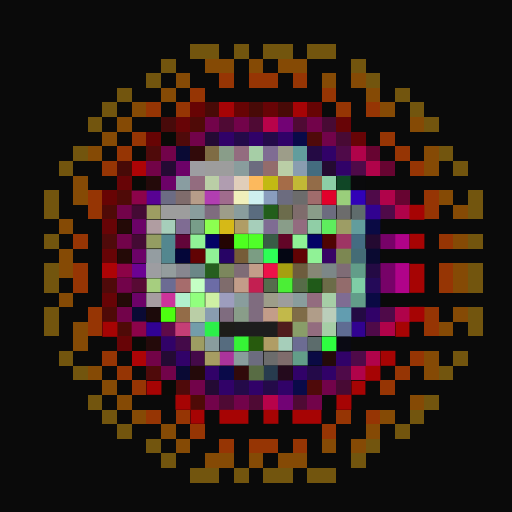
t = 0.00 s
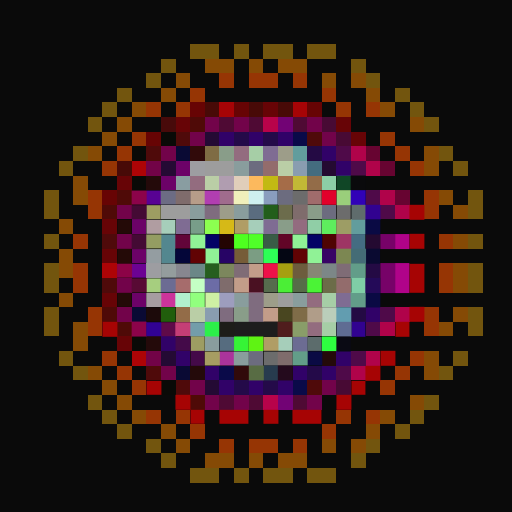
t = 0.06 s
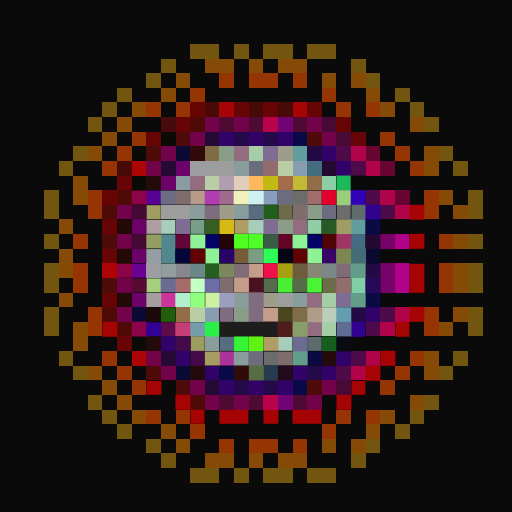
t = 0.19 s
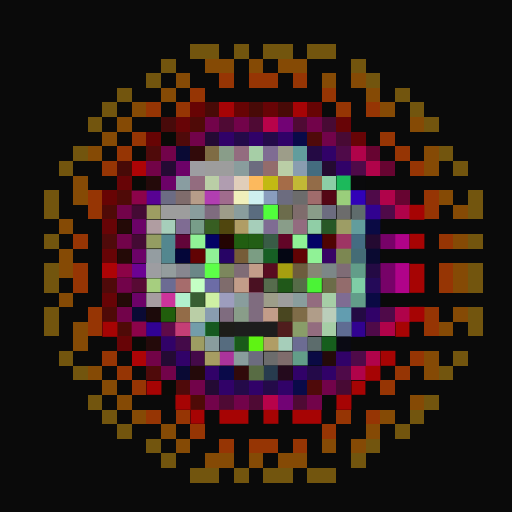
t = 0.25 s
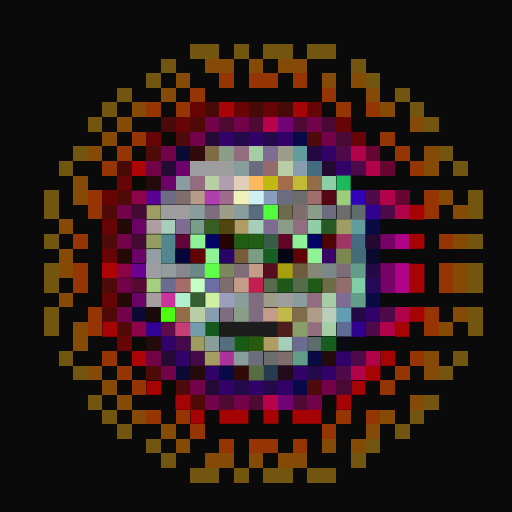
t = 0.31 s
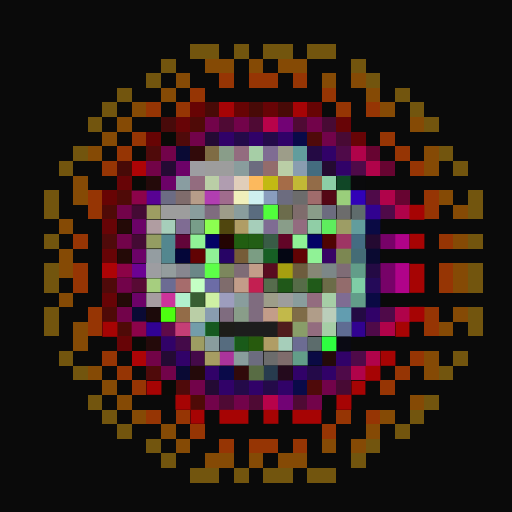
t = 0.44 s

The animated SVG that drew these frames (rendered in a browser with its animation timeline set to each time). Animation: 1 CSS @keyframes rule; one cycle of 0.50 s, repeats indefinitely.

<svg viewBox="0 0 35 35" shape-rendering="crispEdges" xmlns="http://www.w3.org/2000/svg"><style>@keyframes fl{0%,100%{opacity:1}50%{opacity:.34}}.a00{animation:fl 0.5s steps(1,end) 0.00s infinite}.a01{animation:fl 0.5s steps(1,end) -0.06s infinite}.a02{animation:fl 0.5s steps(1,end) -0.13s infinite}.a03{animation:fl 0.5s steps(1,end) -0.19s infinite}.a04{animation:fl 0.5s steps(1,end) -0.25s infinite}.a05{animation:fl 0.5s steps(1,end) -0.31s infinite}.a06{animation:fl 0.5s steps(1,end) -0.38s infinite}.a07{animation:fl 0.5s steps(1,end) -0.44s infinite}</style><rect width="35" height="35" fill="#0a0a0a"/><path fill="#72550e" d="M13 3h2v1H13zM16 3h1v1H16zM18 3h2v1H18zM21 3h2v1H21zM11 4h1v1H11zM24 4h1v1H24zM10 5h1v1H10zM25 5h1v1H25zM8 6h1v1H8zM27 6h1v1H27zM7 7h1v1H7zM28 7h1v1H28zM6 8h1v1H6zM29 8h1v1H29zM5 10h1v1H5zM30 10h1v1H30zM4 11h1v1H4zM31 11h1v1H31zM3 13h1v1H3zM32 13h1v1H32zM3 14h1v1H3zM32 14h1v1H32zM3 16h1v1H3zM32 16h1v1H32zM3 18h1v1H3zM32 18h1v1H32zM3 19h1v1H3zM32 19h1v1H32zM3 21h1v1H3zM32 21h1v1H32zM3 22h1v1H3zM32 22h1v1H32zM4 24h1v1H4zM31 24h1v1H31zM5 25h1v1H5zM30 25h1v1H30zM6 27h1v1H6zM29 27h1v1H29zM7 28h1v1H7zM28 28h1v1H28zM8 29h1v1H8zM27 29h1v1H27zM10 30h1v1H10zM25 30h1v1H25zM11 31h1v1H11zM24 31h1v1H24zM13 32h2v1H13zM16 32h1v1H16zM18 32h2v1H18zM21 32h2v1H21z"/><path fill="#854a05" d="M14 4h2v1H14zM17 4h1v1H17zM19 4h2v1H19zM12 5h1v1H12zM22 5h1v1H22zM24 5h1v1H24zM11 6h1v1H11zM25 6h1v1H25zM9 7h1v1H9zM26 7h1v1H26zM8 8h1v1H8zM28 8h1v1H28zM7 9h1v1H7zM6 10h1v1H6zM29 10h1v1H29zM29 11h1v1H29zM5 12h1v1H5zM5 13h1v1H5zM30 13h1v1H30zM31 14h1v1H31zM4 15h1v1H4zM31 16h1v1H31zM4 17h1v1H4zM4 18h1v1H4zM31 18h1v1H31zM31 19h1v1H31zM4 20h1v1H4zM31 21h1v1H31zM5 22h1v1H5zM30 22h1v1H30zM5 23h1v1H5zM29 24h1v1H29zM6 25h1v1H6zM29 25h1v1H29zM7 26h1v1H7zM8 27h1v1H8zM28 27h1v1H28zM9 28h1v1H9zM26 28h1v1H26zM11 29h1v1H11zM25 29h1v1H25zM12 30h1v1H12zM22 30h1v1H22zM24 30h1v1H24zM14 31h2v1H14zM17 31h1v1H17zM19 31h2v1H19z"/><path fill="#963504" d="M15 5h1v1H15zM17 5h2v1H17zM20 5h1v1H20zM13 6h1v1H13zM22 6h1v1H22zM10 7h1v1H10zM12 7h1v1H12zM23 7h1v1H23zM25 7h1v1H25zM9 9h1v1H9zM26 9h1v1H26zM8 10h1v1H8zM27 10h1v1H27zM7 11h1v1H7zM28 11h1v1H28zM6 13h1v1H6zM29 13h1v1H29zM6 14h1v1H6zM29 14h1v1H29zM5 16h1v1H5zM30 16h1v1H30zM5 18h1v1H5zM30 18h1v1H30zM5 19h1v1H5zM30 19h1v1H30zM6 21h1v1H6zM29 21h1v1H29zM6 22h1v1H6zM29 22h1v1H29zM7 24h1v1H7zM28 24h1v1H28zM8 25h1v1H8zM27 25h1v1H27zM9 26h1v1H9zM26 26h1v1H26zM10 28h1v1H10zM12 28h1v1H12zM23 28h1v1H23zM25 28h1v1H25zM13 29h1v1H13zM22 29h1v1H22zM15 30h1v1H15zM17 30h2v1H17zM20 30h1v1H20z"/><path fill="#670404" d="M13 7h1v1H13zM16 7h1v1H16zM21 7h1v1H21zM10 9h1v1H10zM7 13h1v1H7z"/><path fill="#480a07" d="M14 7h1v1H14zM17 7h1v1H17zM19 7h1v1H19zM8 11h1v1H8z"/><path fill="#a60406" d="M15 7h1v1H15zM20 7h1v1H20z"/><path fill="#670406" d="M18 7h1v1H18zM12 8h1v1H12zM23 8h1v1H23zM24 9h1v1H24zM8 12h1v1H8zM7 15h1v1H7zM7 17h1v1H7zM7 20h1v1H7zM8 23h1v1H8z"/><path fill="#480a0a" d="M11 8h1v1H11z"/><path fill="#4f0a07" d="M13 8h1v1H13zM8 13h1v1H8zM7 14h1v1H7zM7 21h1v1H7zM8 22h1v1H8zM13 27h1v1H13z"/><path fill="#72034a" d="M14 8h1v1H14zM16 8h1v1H16zM21 8h1v1H21zM13 9h1v1H13zM22 9h1v1H22zM11 10h1v1H11zM8 14h1v1H8zM8 16h1v1H8zM8 19h1v1H8zM8 21h1v1H8zM11 25h1v1H11zM13 26h1v1H13zM22 26h1v1H22zM14 27h1v1H14zM16 27h1v1H16zM21 27h1v1H21z"/><path fill="#4f0a34" d="M15 8h1v1H15zM17 8h1v1H17zM20 8h1v1H20zM15 27h1v1H15zM17 27h1v1H17zM20 27h1v1H20z"/><path fill="#b8034a" d="M18 8h1v1H18zM18 27h1v1H18z"/><path fill="#720375" d="M19 8h1v1H19zM19 27h1v1H19z"/><path fill="#480a34" d="M22 8h1v1H22zM23 9h1v1H23zM23 26h1v1H23z"/><path fill="#0a0a07" d="M11 9h1v1H11zM9 10h1v1H9zM9 12h1v1H9zM9 23h1v1H9zM11 26h1v1H11z"/><path fill="#4f0a0a" d="M12 9h1v1H12zM21 9h1v1H21zM10 10h1v1H10zM7 16h1v1H7zM7 19h1v1H7zM10 25h1v1H10zM12 26h1v1H12zM21 26h1v1H21z"/><path fill="#240a34" d="M14 9h1v1H14zM11 11h1v1H11zM11 24h1v1H11zM14 26h1v1H14z"/><path fill="#310268" d="M15 9h1v1H15zM17 9h1v1H17zM19 9h1v1H19zM22 10h1v1H22zM23 11h1v1H23zM25 21h1v1H25zM11 23h1v1H11zM12 24h1v1H12zM23 24h1v1H23zM14 25h1v1H14zM20 25h1v1H20zM22 25h1v1H22zM15 26h1v1H15zM17 26h1v1H17zM19 26h1v1H19z"/><path fill="#240a49" d="M16 9h1v1H16zM18 9h1v1H18zM21 25h1v1H21zM16 26h1v1H16zM18 26h1v1H18z"/><path fill="#0a0a49" d="M20 9h1v1H20zM15 25h1v1H15zM20 26h1v1H20z"/><path fill="#0a0a34" d="M12 10h1v1H12zM9 21h1v1H9zM12 25h1v1H12z"/><path fill="#310a0a" d="M13 10h1v1H13zM16 25h1v1H16z"/><path fill="#7f6c44" d="M14 10h1v1H14z"/><path fill="#899d89" d="M15 10h1v1H15zM21 14h1v1H21zM19 15h1v1H19zM16 21h1v1H16z"/><path fill="#936c7f" d="M16 10h1v1H16zM13 12h1v1H13zM20 15h1v1H20zM21 20h1v1H21zM21 22h1v1H21z"/><path fill="#a6cea6" d="M17 10h1v1H17zM22 20h1v1H22zM22 22h1v1H22z"/><path fill="#7f6c93" d="M18 10h1v1H18zM12 15h1v1H12zM18 15h1v1H18zM23 20h1v1H23z"/><path fill="#9d9d89" d="M19 10h1v1H19zM15 14h1v1H15zM18 20h1v1H18z"/><path fill="#629d9d" d="M20 10h1v1H20zM24 15h1v1H24z"/><path fill="#240a44" d="M21 10h1v1H21zM25 18h1v1H25zM24 21h1v1H24z"/><path fill="#4f0a49" d="M23 10h1v1H23zM24 11h1v1H24zM25 13h1v1H25zM26 14h1v1H26zM26 21h1v1H26zM25 22h1v1H25zM24 24h1v1H24zM23 25h1v1H23z"/><path fill="#b0034a" d="M24 10h1v1H24zM25 11h1v1H25zM26 13h1v1H26zM27 14h1v1H27zM27 21h1v1H27zM26 22h1v1H26zM25 24h1v1H25zM24 25h1v1H24z"/><path fill="#670431" d="M25 10h1v1H25zM26 11h1v1H26zM27 13h1v1H27z"/><path fill="#ad0406" d="M9 11h1v1H9zM7 18h1v1H7zM9 24h1v1H9z"/><path fill="#720347" d="M10 11h1v1H10zM10 24h1v1H10z"/><path fill="#6c0268" d="M12 11h1v1H12zM11 12h1v1H11zM9 15h1v1H9zM9 17h1v1H9zM9 20h1v1H9z"/><path fill="#9d9da1" d="M13 11h1v1H13zM10 18h1v1H10z"/><path fill="#9d9d9d" d="M14 11h2v1H14zM11 14h2v1H11zM19 20h1v1H19z"/><path fill="#899d9d" d="M16 11h1v1H16zM13 14h1v1H13zM16 14h1v1H16zM16 20h1v1H16zM20 20h1v1H20zM14 23h1v1H14z"/><path fill="#6c6c7f" d="M17 11h1v1H17zM19 13h1v1H19zM22 14h1v1H22zM17 24h1v1H17z"/><path fill="#936c6c" d="M18 11h1v1H18zM23 19h1v1H23z"/><path fill="#bacea6" d="M19 11h1v1H19zM14 12h1v1H14zM13 21h1v1H13z"/><path fill="#899db0" d="M20 11h1v1H20zM14 21h1v1H14z"/><path fill="#446c7f" d="M21 11h1v1H21z"/><path fill="#240a31" d="M22 11h1v1H22zM25 16h1v1H25z"/><path fill="#240a0a" d="M10 12h1v1H10zM10 23h1v1H10zM22 24h1v1H22zM13 25h1v1H13z"/><path fill="#899da1" d="M12 12h1v1H12z"/><path fill="#b09db0" d="M15 12h1v1H15z"/><path fill="#e0ceba" d="M16 12h1v1H16z"/><path fill="#fcb95d" d="M17 12h1v1H17z"/><path fill="#c2b913" d="M18 12h1v1H18z"/><path fill="#a56c48" d="M19 12h1v1H19z"/><path fill="#c2b936" d="M20 12h1v1H20z"/><path fill="#936c48" d="M21 12h1v1H21zM12 21h1v1H12z"/><path fill="#8ccea6" d="M22 12h1v1H22z"/><rect x="23" y="12" width="1" height="1" fill="#1cb95b" class="a06"/><path fill="#0a0a0c" d="M24 12h1v1H24z"/><path fill="#8c034a" d="M9 13h1v1H9zM9 22h1v1H9z"/><path fill="#580293" d="M10 13h1v1H10z"/><path fill="#6c6c84" d="M11 13h1v1H11z"/><path fill="#7f6c6c" d="M12 13h1v1H12zM20 14h1v1H20zM15 19h1v1H15zM19 24h1v1H19z"/><path fill="#b79d89" d="M13 13h1v1H13z"/><path fill="#b13eb1" d="M14 13h1v1H14z"/><path fill="#a06c8d" d="M15 13h1v1H15z"/><path fill="#f0f0bb" d="M16 13h1v1H16z"/><path fill="#cef0f0" d="M17 13h1v1H17z"/><path fill="#899dbe" d="M18 13h1v1H18z"/><path fill="#6c6c6c" d="M20 13h1v1H20zM23 14h1v1H23zM18 24h1v1H18z"/><path fill="#a06c6c" d="M21 13h1v1H21z"/><rect x="22" y="13" width="1" height="1" fill="#e1002b" class="a00"/><path fill="#9ace7b" d="M23 13h1v1H23z"/><path fill="#3102b7" d="M24 13h1v1H24z"/><path fill="#440a34" d="M9 14h1v1H9zM9 16h1v1H9z"/><path fill="#9d9d62" d="M10 14h1v1H10zM13 23h1v1H13z"/><path fill="#7f6c7f" d="M14 14h1v1H14zM17 20h1v1H17zM15 21h1v1H15zM17 21h1v1H17z"/><path fill="#5a6c7f" d="M17 14h1v1H17z"/><rect x="18" y="14" width="1" height="1" fill="#51ff3c" class="a05"/><path fill="#6c6c4c" d="M19 14h1v1H19z"/><path fill="#5f6c6c" d="M24 14h1v1H24z"/><path fill="#310290" d="M25 14h1v1H25zM24 22h1v1H24z"/><path fill="#a60404" d="M28 14h1v1H28zM28 16h1v1H28zM28 18h1v1H28zM28 19h1v1H28zM28 21h1v1H28zM7 22h1v1H7zM27 22h1v1H27zM26 24h1v1H26zM25 25h1v1H25zM10 26h1v1H10zM24 26h1v1H24zM12 27h1v1H12zM23 27h1v1H23zM13 28h1v1H13zM15 28h2v1H15zM18 28h1v1H18zM20 28h2v1H20z"/><path fill="#240a07" d="M8 15h1v1H8zM8 17h1v1H8zM8 20h1v1H8z"/><path fill="#b09da1" d="M10 15h1v1H10z"/><path fill="#a6ceba" d="M11 15h1v1H11zM17 15h1v1H17zM19 23h1v1H19z"/><path fill="#789d89" d="M13 15h1v1H13z"/><rect x="14" y="15" width="1" height="1" fill="#8cff50" class="a02"/><rect x="15" y="15" width="1" height="1" fill="#d6b917" class="a01"/><path fill="#b09d65" d="M16 15h1v1H16zM18 23h1v1H18z"/><path fill="#90cea6" d="M21 15h1v1H21z"/><rect x="22" y="15" width="1" height="1" fill="#5eed5d" class="a02"/><path fill="#9d9d65" d="M23 15h1v1H23z"/><path fill="#0a0a44" d="M25 15h1v1H25zM25 20h1v1H25zM21 24h1v1H21z"/><path fill="#949d62" d="M10 16h1v1H10z"/><path fill="#53878f" d="M11 16h1v1H11zM11 17h1v1H11z"/><path fill="#620539" d="M12 16h1v1H12z"/><path fill="#90f296" d="M13 16h1v1H13zM20 16h1v1H20zM14 17h1v1H14zM21 17h1v1H21z"/><path fill="#030365" d="M14 16h1v1H14zM21 16h1v1H21z"/><path fill="#230403" d="M15 16h1v1H15z"/><rect x="16" y="16" width="1" height="1" fill="#4eff1f" class="a01"/><rect x="17" y="16" width="1" height="1" fill="#50ff29" class="a00"/><path fill="#395c46" d="M18 16h1v1H18z"/><path fill="#620527" d="M19 16h1v1H19z"/><path fill="#4f0403" d="M22 16h1v1H22z"/><path fill="#9e3564" d="M23 16h1v1H23z"/><path fill="#446c82" d="M24 16h1v1H24z"/><path fill="#770268" d="M26 16h1v1H26zM26 18h1v1H26zM26 19h1v1H26z"/><path fill="#b00389" d="M27 16h1v1H27zM27 18h1v1H27zM27 19h1v1H27z"/><path fill="#949da1" d="M10 17h1v1H10z"/><path fill="#040639" d="M12 17h1v1H12z"/><path fill="#610304" d="M13 17h1v1H13zM20 17h1v1H20z"/><path fill="#270465" d="M15 17h1v1H15z"/><path fill="#765c38" d="M16 17h1v1H16z"/><path fill="#7b9d83" d="M17 17h1v1H17z"/><rect x="18" y="17" width="1" height="1" fill="#2eff56" class="a00"/><path fill="#040613" d="M19 17h1v1H19z"/><path fill="#380465" d="M22 17h1v1H22z"/><path fill="#7c8752" d="M23 17h1v1H23z"/><path fill="#446c76" d="M24 17h1v1H24z"/><path fill="#0a0a31" d="M25 17h1v1H25z"/><path fill="#8c0347" d="M8 18h1v1H8z"/><path fill="#6c0293" d="M9 18h1v1H9z"/><path fill="#949d9d" d="M11 18h1v1H11z"/><path fill="#87878f" d="M12 18h1v1H12z"/><path fill="#6b8787" d="M13 18h1v1H13z"/><rect x="14" y="18" width="1" height="1" fill="#5dff48" class="a05"/><path fill="#7c875d" d="M15 18h1v1H15z"/><path fill="#7f6c76" d="M16 18h1v1H16zM23 18h1v1H23z"/><path fill="#c39d89" d="M17 18h1v1H17zM16 19h1v1H16zM18 21h1v1H18z"/><rect x="18" y="18" width="1" height="1" fill="#ee1149" class="a01"/><path fill="#a69f10" d="M19 18h1v1H19z"/><path fill="#6d5c3d" d="M20 18h1v1H20z"/><path fill="#878775" d="M21 18h1v1H21z"/><path fill="#7c8787" d="M22 18h1v1H22z"/><path fill="#629d89" d="M24 18h1v1H24zM24 20h1v1H24zM20 24h1v1H20z"/><path fill="#580a34" d="M9 19h1v1H9z"/><path fill="#a6ce7f" d="M10 19h1v1H10z"/><path fill="#6c6c93" d="M11 19h1v1H11zM20 23h1v1H20z"/><path fill="#a66c6c" d="M12 19h1v1H12z"/><path fill="#c4ffc4" d="M13 19h1v1H13z"/><path fill="#6c6ca6" d="M14 19h1v1H14z"/><rect x="17" y="19" width="1" height="1" fill="#c31f51" class="a03"/><path fill="#566c4d" d="M18 19h1v1H18z"/><rect x="19" y="19" width="1" height="1" fill="#4bee36" class="a01"/><path fill="#566c48" d="M20 19h1v1H20z"/><rect x="21" y="19" width="1" height="1" fill="#4bf336" class="a07"/><path fill="#6c6c48" d="M22 19h1v1H22z"/><path fill="#7fcea6" d="M24 19h1v1H24z"/><path fill="#240a58" d="M25 19h1v1H25z"/><path fill="#a69da1" d="M10 20h1v1H10z"/><path fill="#cc349b" d="M11 20h1v1H11z"/><path fill="#b1f0ce" d="M12 20h1v1H12z"/><rect x="13" y="20" width="1" height="1" fill="#91ff7e" class="a00"/><path fill="#cef0a4" d="M14 20h1v1H14z"/><path fill="#9d9dbe" d="M15 20h1v1H15z"/><path fill="#1c0a0a" d="M10 21h1v1H10z"/><rect x="11" y="21" width="1" height="1" fill="#4dfe10" class="a03"/><rect x="19" y="21" width="1" height="1" fill="#c2b94a" class="a03"/><path fill="#7f6c48" d="M20 21h1v1H20z"/><path fill="#b09d89" d="M21 21h1v1H21z"/><path fill="#baceba" d="M22 21h1v1H22z"/><path fill="#629db0" d="M23 21h1v1H23z"/><path fill="#310293" d="M10 22h1v1H10z"/><path fill="#5f0a49" d="M11 22h1v1H11z"/><path fill="#c53e76" d="M12 22h1v1H12z"/><path fill="#739daa" d="M13 22h1v1H13z"/><rect x="14" y="22" width="1" height="1" fill="#2cf04a" class="a01"/><path fill="#1d1d19" d="M15 22h1v1H15z"/><path fill="#1d1d1d" d="M16 22h3v1H16z"/><path fill="#501d1d" d="M19 22h1v1H19z"/><path fill="#899d69" d="M20 22h1v1H20z"/><path fill="#5f6c93" d="M23 22h1v1H23z"/><path fill="#440a49" d="M12 23h1v1H12zM13 24h1v1H13z"/><path fill="#566c7f" d="M15 23h1v1H15z"/><rect x="16" y="23" width="1" height="1" fill="#36f436" class="a00"/><rect x="17" y="23" width="1" height="1" fill="#5ff313" class="a07"/><path fill="#5c6c6c" d="M21 23h1v1H21z"/><rect x="22" y="23" width="1" height="1" fill="#2eff40" class="a02"/><path fill="#0a0a14" d="M23 23h1v1H23z"/><path fill="#a69d62" d="M14 24h1v1H14z"/><path fill="#ab349b" d="M15 24h1v1H15z"/><path fill="#899d9c" d="M16 24h1v1H16z"/><path fill="#586c44" d="M17 25h1v1H17z"/><path fill="#273b4e" d="M18 25h1v1H18z"/><path fill="#240a1d" d="M19 25h1v1H19z"/></svg>
